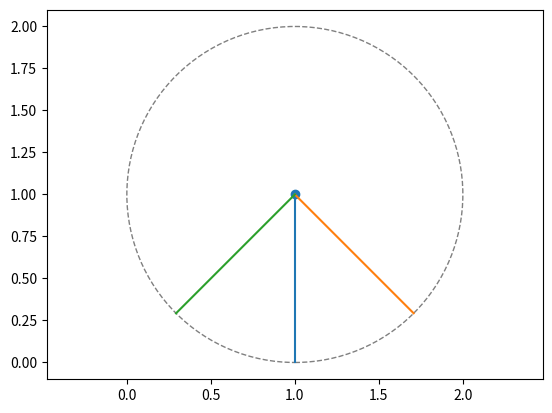

Generate this figure with matplotlib:

# A
# usage: python3 track-arc.py -i dancer-1000.jpg

import argparse

import numpy as np
import matplotlib.pyplot as plt
# import matplotlib.animation as animation

argp = argparse.ArgumentParser("movement-arcs")
argp.add_argument("-i", "--input", default="")
argp.add_argument("-o", "--output", default="")

# 3 projectiles rotated from central point 
# problem, how to not make them overlap, anticiptaion animation?

# Quarternions are for 3d? I'm working in 2d
# therefore use 2d rotation matrix
# theta = 45


def rotation(theta):
    return np.array([[ np.cos(theta), -np.sin(theta)   ],
                     [ np.sin(theta),  np.cos(theta)   ]])



# c1
# a = np.array([0, 0])# circle center
# p = np.array([[1,1 ],[1, 0]])

a = np.array([1, 1])# circle center
p = np.array([ a,[1, 0]])

rot1 = rotation(np.pi / 4) @ (p - a) + a
rot2 = rotation((-np.pi / 4)) @ (p - a) + a

circle  = plt.Circle(a, 1, 
                     color='gray', 
                     fill=False, 
                     linestyle='dashed')

fig, ax = plt.subplots()


# plt.quiver(a[0], a[1], p[0] - a[0], p[1] - a[1], 
#             angles='xy',
#             scale_units='xy',
#             scale='1',
#             color='r'
#            )

# circle visualisationg
ax.add_patch(circle)

# projectile object (just one)
ax.scatter(a[0], a[1])

# projectile paths
ax.plot(p[0], p[1])
ax.plot(rot1[0], rot1[1])
ax.plot(rot2[0], rot2[1])

plt.axis('equal')
# plt.show()

fig.savefig("c2.jpg")

# rotation transform?
# 
#  
